The GitHub repository gjlahman/Convolutional_Neural_Net contains a labelled image folder "imgs" with 2 categories: hot dog, not hot dog. Examples follow, each with its label.

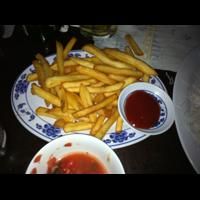
Label: not hot dog

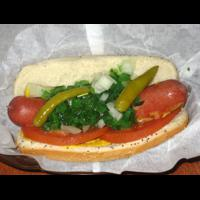
Label: hot dog

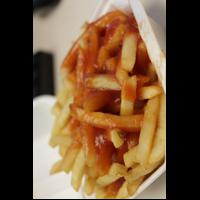
Label: not hot dog

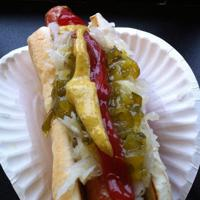
Label: hot dog

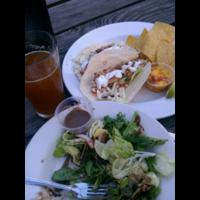
Label: not hot dog

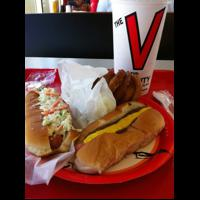
Label: hot dog
